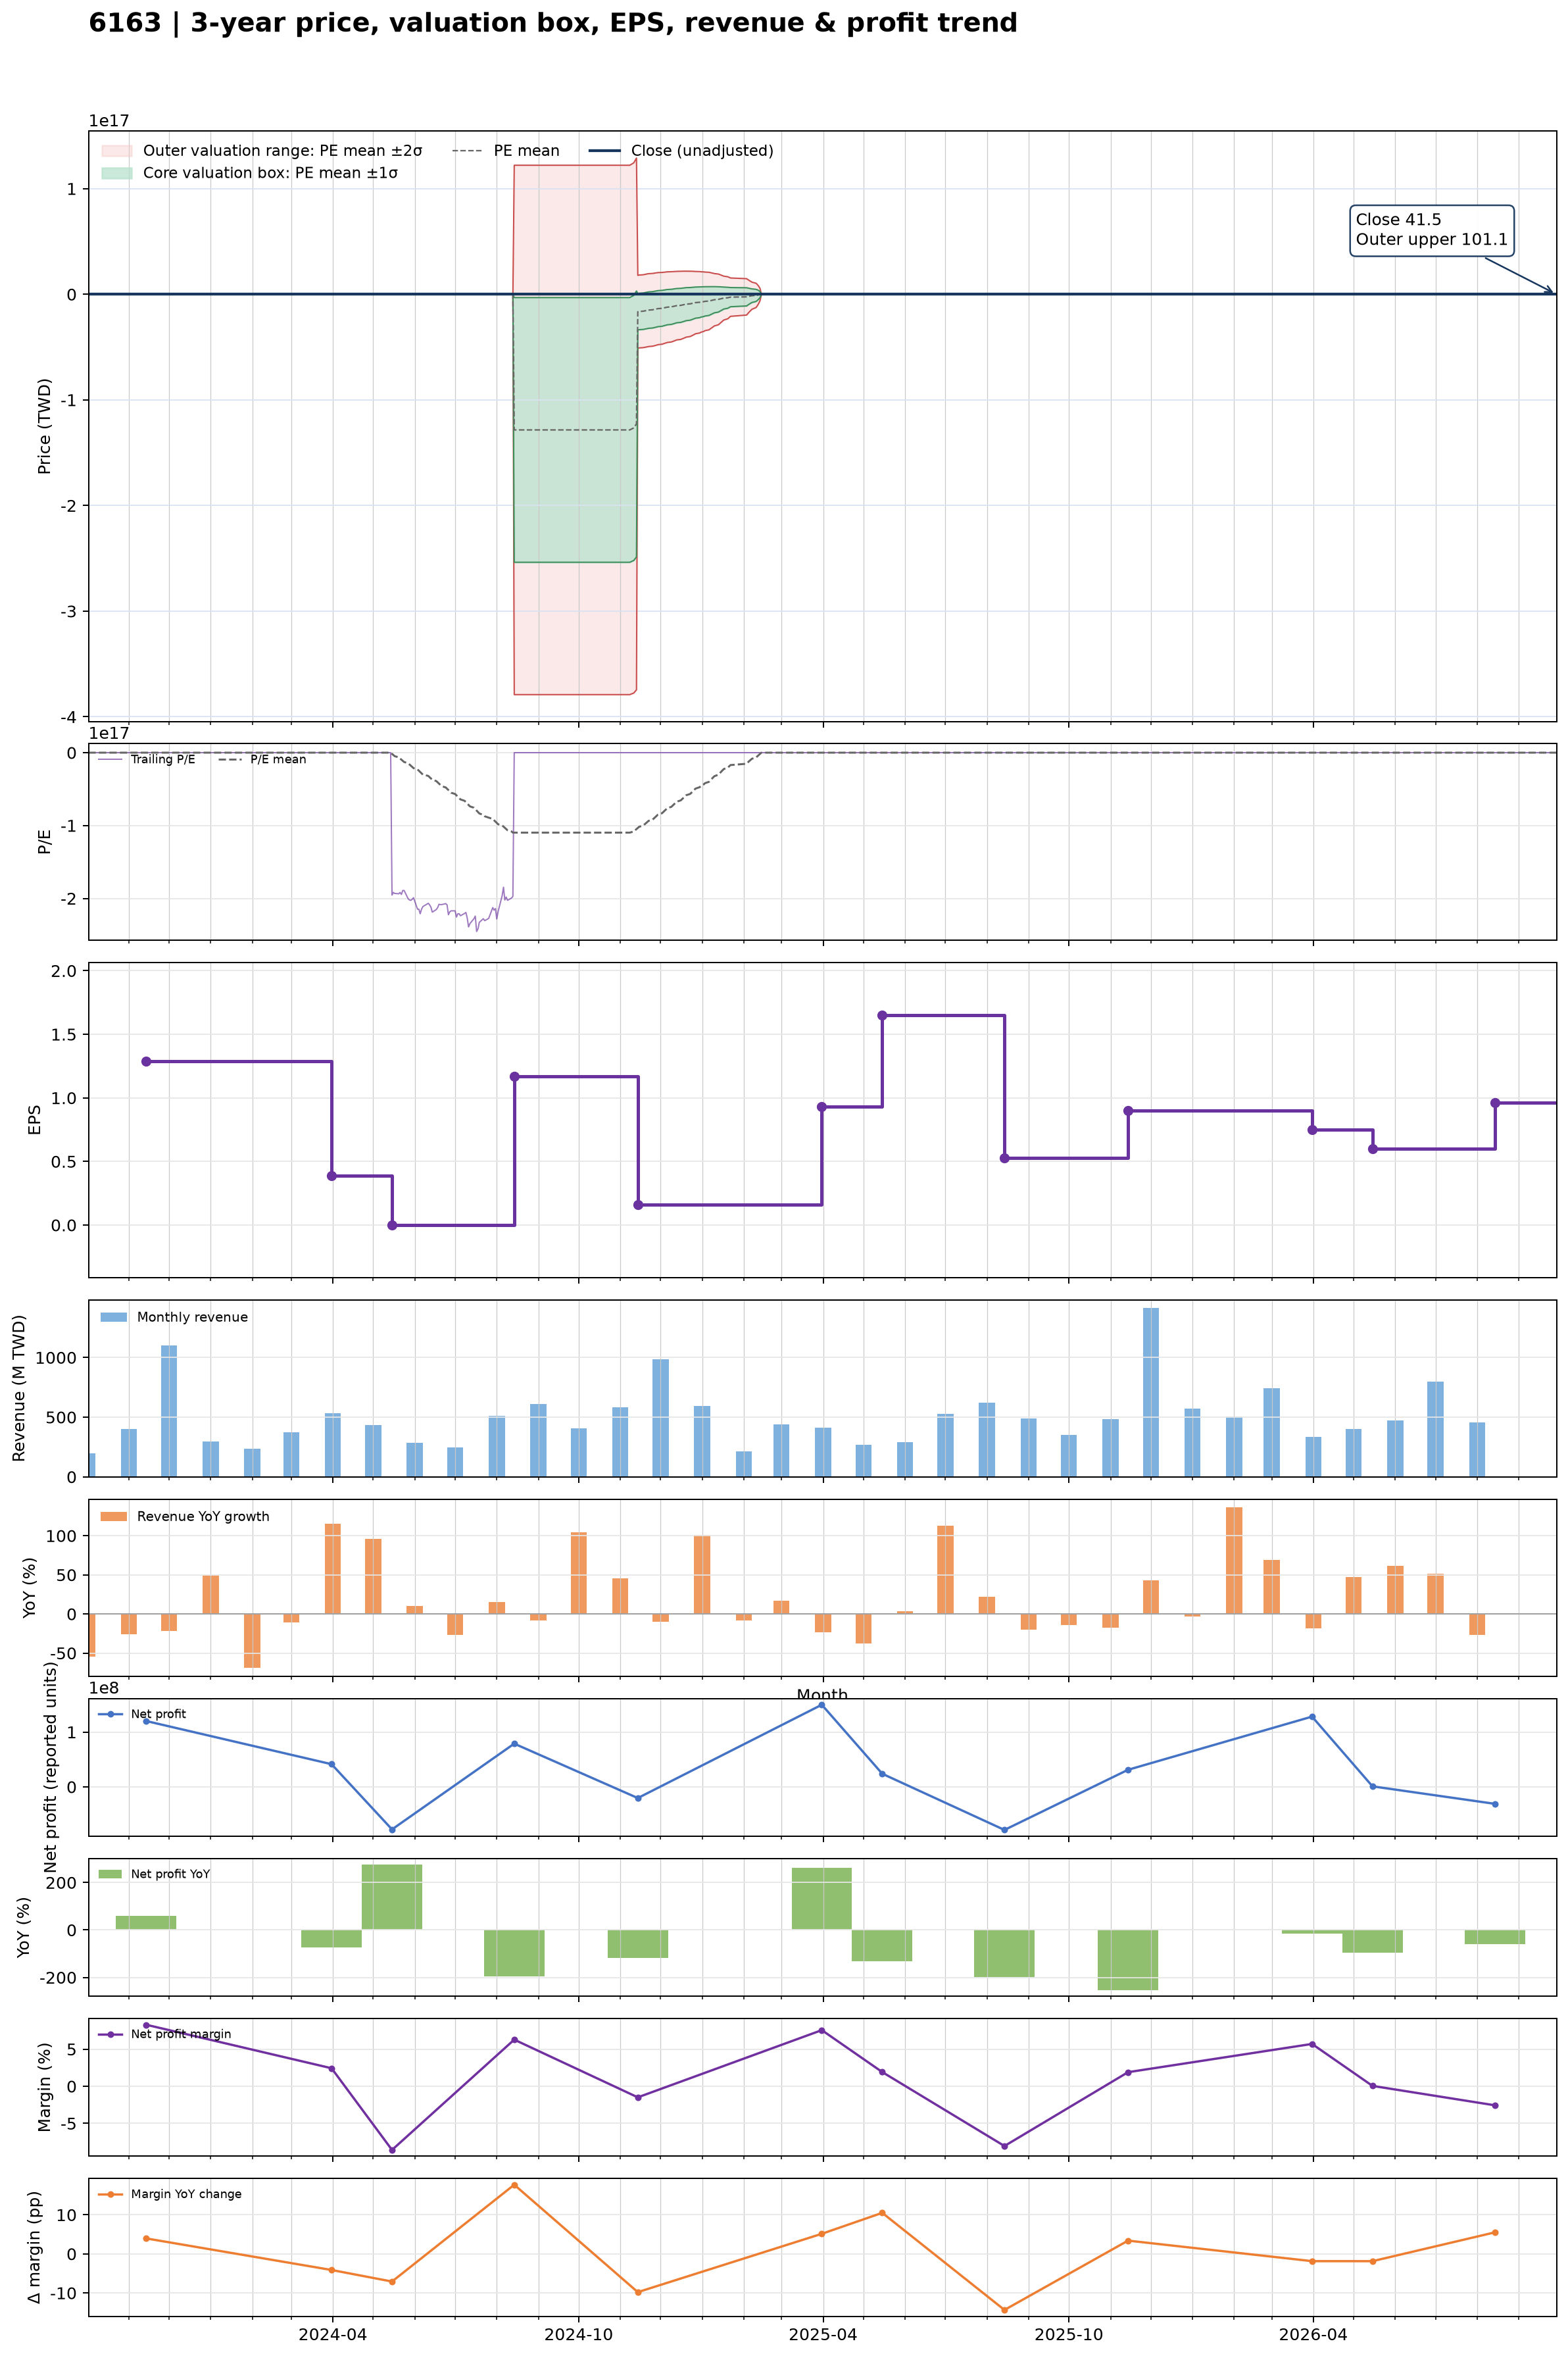

Values plotted in this chart, from the file beside it:
date, close, available_date, period_end, ttm_eps, pe, pe_mean, pe_std, price_m2, price_m1, price_mean, price_p1, price_p2, forward_eps, forward_pe, forward_pe_mean, forward_pe_std, forward_price_m2, forward_price_m1, forward_price_mean, forward_price_p1, forward_price_p2
2023-10-02, 17.1, 2023-08-14, 2023-06-30, 1.01, 16.93, 16.99, 3.391, 10.31, 13.74, 17.16, 20.59, 24.01, , , , , , , , , 
2023-10-03, 16.95, 2023-08-14, 2023-06-30, 1.01, 16.78, 16.96, 3.375, 10.31, 13.72, 17.13, 20.54, 23.95, , , , , , , , , 
2023-10-04, 16.7, 2023-08-14, 2023-06-30, 1.01, 16.53, 16.91, 3.337, 10.34, 13.71, 17.08, 20.45, 23.82, , , , , , , , , 
2023-10-05, 16.9, 2023-08-14, 2023-06-30, 1.01, 16.73, 16.86, 3.294, 10.38, 13.7, 17.03, 20.36, 23.68, , , , , , , , , 
2023-10-06, 17.15, 2023-08-14, 2023-06-30, 1.01, 16.98, 16.81, 3.245, 10.42, 13.7, 16.98, 20.26, 23.53, , , , , , , , , 
2023-10-11, 16.7, 2023-08-14, 2023-06-30, 1.01, 16.53, 16.76, 3.194, 10.47, 13.7, 16.92, 20.15, 23.38, , , , , , , , , 
2023-10-12, 17.2, 2023-08-14, 2023-06-30, 1.01, 17.03, 16.71, 3.143, 10.53, 13.7, 16.88, 20.05, 23.22, , , , , , , , , 
2023-10-13, 17.1, 2023-08-14, 2023-06-30, 1.01, 16.93, 16.65, 3.07, 10.61, 13.71, 16.82, 19.92, 23.02, , , , , , , , , 
2023-10-16, 17.1, 2023-08-14, 2023-06-30, 1.01, 16.93, 16.57, 2.937, 10.8, 13.77, 16.74, 19.7, 22.67, , , , , , , , , 
2023-10-17, 16.9, 2023-08-14, 2023-06-30, 1.01, 16.73, 16.51, 2.86, 10.9, 13.79, 16.68, 19.56, 22.45, , , , , , , , , 
2023-10-18, 16.7, 2023-08-14, 2023-06-30, 1.01, 16.53, 16.45, 2.789, 10.98, 13.8, 16.62, 19.44, 22.25, , , , , , , , , 
2023-10-19, 16.75, 2023-08-14, 2023-06-30, 1.01, 16.58, 16.41, 2.745, 11.03, 13.8, 16.57, 19.35, 22.12, , , , , , , , , 
2023-10-20, 16.6, 2023-08-14, 2023-06-30, 1.01, 16.44, 16.36, 2.682, 11.1, 13.81, 16.52, 19.23, 21.94, , , , , , , , , 
2023-10-23, 16.6, 2023-08-14, 2023-06-30, 1.01, 16.44, 16.31, 2.62, 11.18, 13.82, 16.47, 19.12, 21.76, , , , , , , , , 
2023-10-24, 17, 2023-08-14, 2023-06-30, 1.01, 16.83, 16.25, 2.545, 11.28, 13.85, 16.42, 18.99, 21.56, , , , , , , , , 
2023-10-25, 17.05, 2023-08-14, 2023-06-30, 1.01, 16.88, 16.2, 2.449, 11.41, 13.89, 16.36, 18.83, 21.3, , , , , , , , , 
2023-10-26, 17.1, 2023-08-14, 2023-06-30, 1.01, 16.93, 16.14, 2.357, 11.54, 13.92, 16.3, 18.68, 21.06, , , , , , , , , 
2023-10-27, 17.25, 2023-08-14, 2023-06-30, 1.01, 17.08, 16.09, 2.261, 11.68, 13.97, 16.25, 18.53, 20.82, , , , , , , , , 
2023-10-30, 17.2, 2023-08-14, 2023-06-30, 1.01, 17.03, 16.04, 2.171, 11.81, 14.01, 16.2, 18.39, 20.59, , , , , , , , , 
2023-10-31, 17, 2023-08-14, 2023-06-30, 1.01, 16.83, 15.98, 2.063, 11.98, 14.06, 16.14, 18.23, 20.31, , , , , , , , , 
2023-11-01, 17, 2023-08-14, 2023-06-30, 1.01, 16.83, 15.94, 1.981, 12.1, 14.1, 16.1, 18.1, 20.1, , , , , , , , , 
2023-11-02, 17.25, 2023-08-14, 2023-06-30, 1.01, 17.08, 15.89, 1.891, 12.23, 14.14, 16.05, 17.96, 19.87, , , , , , , , , 
2023-11-03, 17.25, 2023-08-14, 2023-06-30, 1.01, 17.08, 15.85, 1.811, 12.35, 14.18, 16.01, 17.84, 19.67, , , , , , , , , 
2023-11-06, 17.7, 2023-08-14, 2023-06-30, 1.01, 17.52, 15.81, 1.702, 12.53, 14.25, 15.97, 17.69, 19.41, , , , , , , , , 
2023-11-07, 17.7, 2023-08-14, 2023-06-30, 1.01, 17.52, 15.82, 1.709, 12.53, 14.25, 15.98, 17.71, 19.43, , , , , , , , , 
2023-11-08, 17.55, 2023-08-14, 2023-06-30, 1.01, 17.38, 15.83, 1.715, 12.53, 14.26, 15.99, 17.72, 19.45, , , , , , , , , 
2023-11-09, 17.55, 2023-08-14, 2023-06-30, 1.01, 17.38, 15.84, 1.72, 12.53, 14.26, 16, 17.74, 19.47, , , , , , , , , 
2023-11-10, 16.85, 2023-08-14, 2023-06-30, 1.01, 16.68, 15.84, 1.719, 12.53, 14.26, 16, 17.73, 19.47, , , , , , , , , 
2023-11-13, 16.7, 2023-08-14, 2023-06-30, 1.01, 16.53, 15.84, 1.719, 12.53, 14.26, 16, 17.74, 19.47, , , , , , , , , 
2023-11-14, 17.2, 2023-11-14, 2023-09-30, 1.29, 13.33, 15.81, 1.733, 15.93, 18.16, 20.4, 22.63, 24.87, , , , , , , , , 
2023-11-15, 17.35, 2023-11-14, 2023-09-30, 1.29, 13.45, 15.79, 1.744, 15.86, 18.11, 20.36, 22.61, 24.86, , , , , , , , , 
2023-11-16, 17.35, 2023-11-14, 2023-09-30, 1.29, 13.45, 15.76, 1.755, 15.8, 18.06, 20.33, 22.59, 24.86, , , , , , , , , 
2023-11-17, 17.65, 2023-11-14, 2023-09-30, 1.29, 13.68, 15.74, 1.765, 15.75, 18.03, 20.3, 22.58, 24.86, , , , , , , , , 
2023-11-20, 18.15, 2023-11-14, 2023-09-30, 1.29, 14.07, 15.73, 1.771, 15.72, 18, 20.29, 22.57, 24.86, , , , , , , , , 
2023-11-21, 18.2, 2023-11-14, 2023-09-30, 1.29, 14.11, 15.71, 1.777, 15.68, 17.97, 20.26, 22.56, 24.85, , , , , , , , , 
2023-11-22, 18, 2023-11-14, 2023-09-30, 1.29, 13.95, 15.69, 1.784, 15.64, 17.94, 20.25, 22.55, 24.85, , , , , , , , , 
2023-11-23, 18, 2023-11-14, 2023-09-30, 1.29, 13.95, 15.68, 1.791, 15.6, 17.91, 20.23, 22.54, 24.85, , , , , , , , , 
2023-11-24, 18, 2023-11-14, 2023-09-30, 1.29, 13.95, 15.66, 1.798, 15.57, 17.89, 20.21, 22.53, 24.85, , , , , , , , , 
2023-11-27, 17.75, 2023-11-14, 2023-09-30, 1.29, 13.76, 15.65, 1.806, 15.52, 17.85, 20.18, 22.51, 24.84, , , , , , , , , 
2023-11-28, 18.15, 2023-11-14, 2023-09-30, 1.29, 14.07, 15.63, 1.81, 15.49, 17.82, 20.16, 22.49, 24.83, , , , , , , , , 
2023-11-29, 18.1, 2023-11-14, 2023-09-30, 1.29, 14.03, 15.61, 1.816, 15.45, 17.79, 20.13, 22.48, 24.82, , , , , , , , , 
2023-11-30, 18.5, 2023-11-14, 2023-09-30, 1.29, 14.34, 15.59, 1.818, 15.42, 17.77, 20.11, 22.46, 24.81, , , , , , , , , 
2023-12-01, 18.5, 2023-11-14, 2023-09-30, 1.29, 14.34, 15.58, 1.82, 15.4, 17.74, 20.09, 22.44, 24.79, , , , , , , , , 
2023-12-04, 18.9, 2023-11-14, 2023-09-30, 1.29, 14.65, 15.56, 1.82, 15.38, 17.72, 20.07, 22.42, 24.77, , , , , , , , , 
2023-12-05, 18.55, 2023-11-14, 2023-09-30, 1.29, 14.38, 15.56, 1.823, 15.36, 17.72, 20.07, 22.42, 24.77, , , , , , , , , 
2023-12-06, 18.9, 2023-11-14, 2023-09-30, 1.29, 14.65, 15.55, 1.823, 15.36, 17.71, 20.06, 22.42, 24.77, , , , , , , , , 
2023-12-07, 18.7, 2023-11-14, 2023-09-30, 1.29, 14.5, 15.55, 1.825, 15.35, 17.7, 20.06, 22.41, 24.77, , , , , , , , , 
2023-12-08, 18.8, 2023-11-14, 2023-09-30, 1.29, 14.57, 15.55, 1.827, 15.34, 17.7, 20.05, 22.41, 24.77, , , , , , , , , 
2023-12-11, 18.5, 2023-11-14, 2023-09-30, 1.29, 14.34, 15.54, 1.829, 15.33, 17.69, 20.05, 22.41, 24.77, , , , , , , , , 
2023-12-12, 18.3, 2023-11-14, 2023-09-30, 1.29, 14.19, 15.54, 1.832, 15.32, 17.68, 20.04, 22.41, 24.77, , , , , , , , , 
2023-12-13, 18.5, 2023-11-14, 2023-09-30, 1.29, 14.34, 15.54, 1.833, 15.31, 17.68, 20.04, 22.4, 24.77, , , , , , , , , 
2023-12-14, 18.35, 2023-11-14, 2023-09-30, 1.29, 14.22, 15.53, 1.834, 15.31, 17.67, 20.04, 22.4, 24.77, , , , , , , , , 
2023-12-15, 18.1, 2023-11-14, 2023-09-30, 1.29, 14.03, 15.53, 1.834, 15.3, 17.67, 20.04, 22.4, 24.77, , , , , , , , , 
2023-12-18, 18.3, 2023-11-14, 2023-09-30, 1.29, 14.19, 15.53, 1.835, 15.3, 17.67, 20.04, 22.4, 24.77, , , , , , , , , 
2023-12-19, 18.15, 2023-11-14, 2023-09-30, 1.29, 14.07, 15.53, 1.835, 15.3, 17.67, 20.04, 22.4, 24.77, , , , , , , , , 
2023-12-20, 18.15, 2023-11-14, 2023-09-30, 1.29, 14.07, 15.53, 1.837, 15.29, 17.66, 20.03, 22.4, 24.77, , , , , , , , , 
2023-12-21, 18.45, 2023-11-14, 2023-09-30, 1.29, 14.3, 15.53, 1.835, 15.3, 17.67, 20.04, 22.4, 24.77, , , , , , , , , 
2023-12-22, 18.6, 2023-11-14, 2023-09-30, 1.29, 14.42, 15.53, 1.835, 15.3, 17.67, 20.04, 22.4, 24.77, , , , , , , , , 
2023-12-25, 19, 2023-11-14, 2023-09-30, 1.29, 14.73, 15.54, 1.832, 15.32, 17.68, 20.04, 22.41, 24.77, , , , , , , , , 
2023-12-26, 19, 2023-11-14, 2023-09-30, 1.29, 14.73, 15.54, 1.828, 15.33, 17.69, 20.05, 22.41, 24.77, , , , , , , , , 
... 666 more rows
